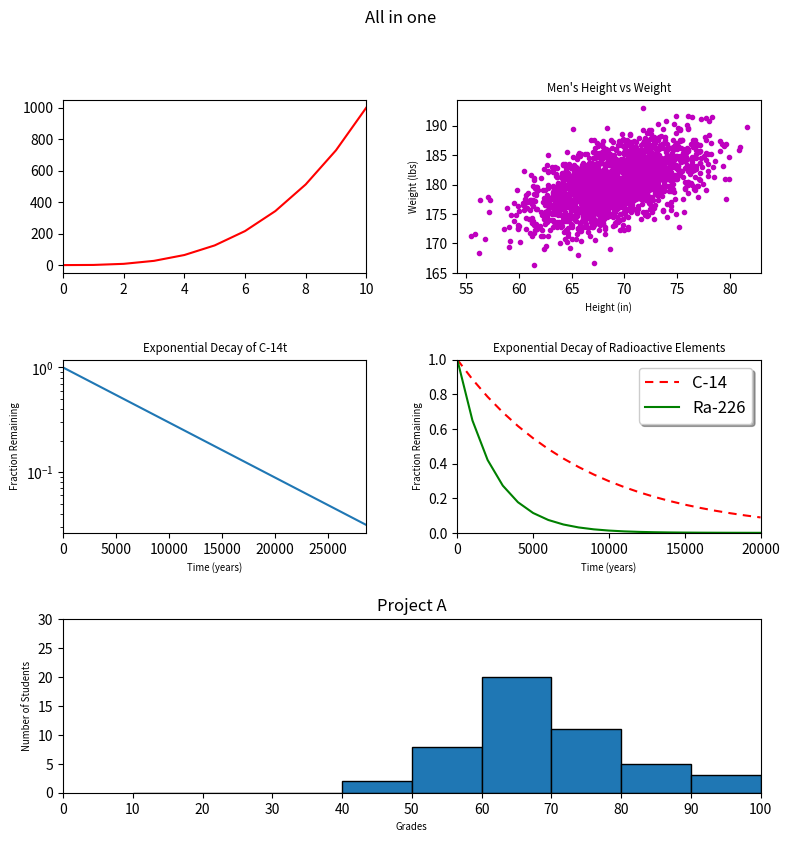

Here is the Python script that generated this plot:
#!/usr/bin/env python3
import numpy as np
import matplotlib.pyplot as plt

y0 = np.arange(0, 11) ** 3

mean = [69, 0]
cov = [[15, 8], [8, 15]]
np.random.seed(5)
x1, y1 = np.random.multivariate_normal(mean, cov, 2000).T
y1 += 180

x2 = np.arange(0, 28651, 5730)
r2 = np.log(0.5)
t2 = 5730
y2 = np.exp((r2 / t2) * x2)

x3 = np.arange(0, 21000, 1000)
r3 = np.log(0.5)
t31 = 5730
t32 = 1600
y31 = np.exp((r3 / t31) * x3)
y32 = np.exp((r3 / t32) * x3)

np.random.seed(5)
student_grades = np.random.normal(68, 15, 50)

figure = plt.figure(figsize=(9, 9))
figure.suptitle("All in one")
grid = plt.GridSpec(3, 2, wspace=0.3, hspace=0.5)

rows1 = figure.add_subplot(grid[0,0])
plt.xlim(0, 10)
plt.plot(y0,color="RED")

rows2 = figure.add_subplot(grid[0,1])
plt.xlabel('Height (in)', size="x-small")
plt.ylabel('Weight (lbs)', size="x-small")
plt.title("Men's Height vs Weight",size="small")
plt.plot(x1,y1,'mo', markersize=3)

rows3 = figure.add_subplot(grid[1,0])
plt.xlabel('Time (years)',size="x-small")
plt.ylabel('Fraction Remaining',size="x-small")
plt.title("Exponential Decay of C-14t",size="small")
plt.yscale("log")
plt.xlim(0, 28650)
plt.plot(x2,y2)

rows4 = figure.add_subplot(grid[1,1])
plt.xlim(0, 20000)
plt.ylim(0, 1)
plt.plot(x3,y31,color='red',dashes=[4, 3], label='C-14')
plt.plot(x3,y32, color='green', label='Ra-226')
plt.xlabel('Time (years)',size="x-small")
plt.ylabel('Fraction Remaining',size="x-small")
plt.title("Exponential Decay of Radioactive Elements",size="small")
plt.legend(loc='upper right', shadow=True, fontsize='large')

rows5 = figure.add_subplot(grid[2, :2])
Tab=[10,20,30,40,50,60,70,80,90,100]
plt.ylim(0, 30)
plt.xlim(0, 100)
plt.xticks(np.arange(0, 110, 10))
plt.xlabel('Grades',size="x-small")
plt.ylabel('Number of Students',size="x-small")
plt.title("Project A")
plt.hist(student_grades, Tab ,edgecolor='black')

plt.show()
